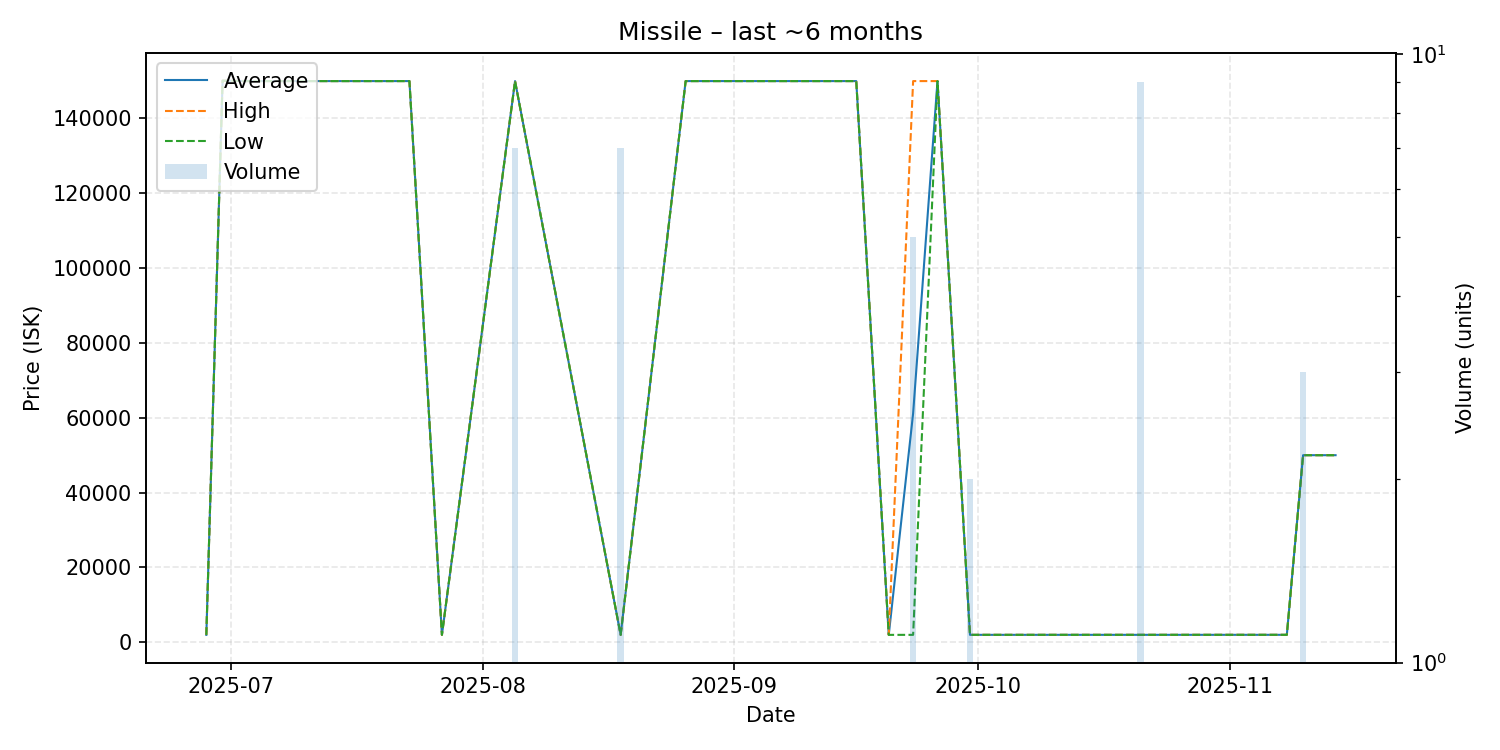

The data file committed next to this chart (first rows):
date, average, highest, lowest, order_count, volume
2025-06-28, 2001, 2001, 2001, 1, 1
2025-06-30, 150000, 150000, 150000, 1, 1
2025-07-03, 149900, 149900, 149900, 1, 1
2025-07-13, 149900, 149900, 149900, 1, 1
2025-07-23, 149900, 149900, 149900, 1, 1
2025-07-27, 2001, 2001, 2001, 1, 1
2025-08-05, 149900, 149900, 149900, 1, 7
2025-08-18, 2001, 2001, 2001, 1, 7
2025-08-26, 149900, 149900, 149900, 1, 1
2025-09-16, 149900, 149900, 149900, 1, 1
2025-09-20, 2004, 2004, 2004, 1, 1
2025-09-23, 61165, 149900, 2008, 3, 5
2025-09-26, 149900, 149900, 149900, 1, 1
2025-09-30, 2009, 2009, 2009, 1, 2
2025-10-21, 2012, 2012, 2012, 1, 9
2025-11-08, 2014, 2014, 2014, 1, 1
2025-11-10, 49990, 49990, 49990, 2, 3
2025-11-14, 49990, 49990, 49990, 1, 1
